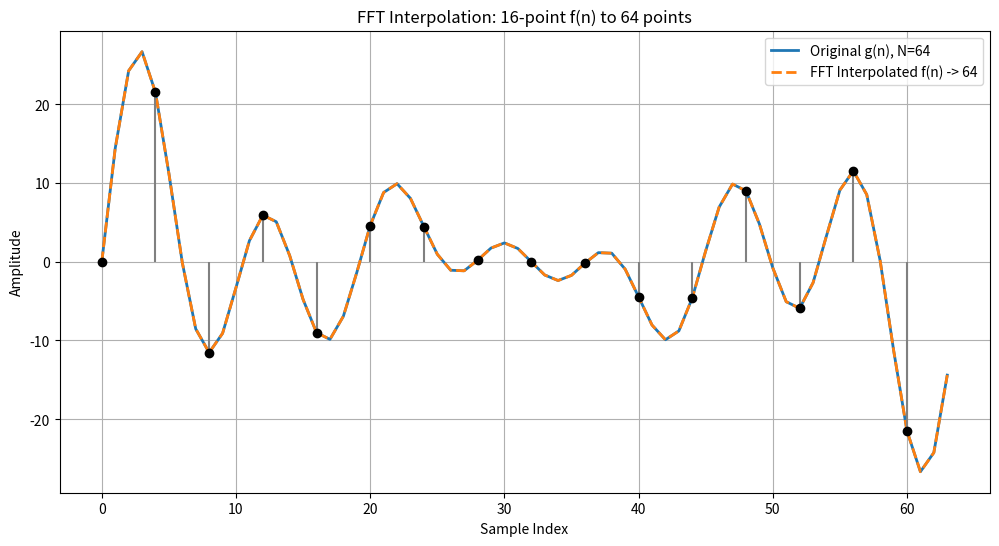

Here is the Python script that generated this plot:
import numpy as np
import matplotlib.pyplot as plt

# Harmonic coefficients from perm number 1055388
coeffs = [1, 0, 5, 5, 3, 8, 8]

T = 1

# Continuous-time signal
def signal(t):
    x = np.zeros_like(t, dtype=float)

    for m in range(1, 8):
        x += coeffs[m-1] * np.sin(2*np.pi*m*t/T)

    return x

# ============================================================
# Original 16-point sequence f(n)
# ============================================================

N1 = 16
n1 = np.arange(N1)
t1 = n1 / N1

f = signal(t1)

# ============================================================
# True 64-point sequence g(n)
# ============================================================

N2 = 64
n2 = np.arange(N2)
t2 = n2 / N2

g = signal(t2)

# ============================================================
# FFT interpolation from 16 -> 64
# ============================================================

# Step 1: FFT of f(n)
F = np.fft.fft(f)

# Step 2: Shift FFT to center zero frequency
F_shift = np.fft.fftshift(F)

# Step 3: Zero-pad spectrum
pad = (N2 - N1) // 2

F_padded = np.pad(F_shift, (pad, pad), mode='constant')

# Step 4: Shift back
F_interp = np.fft.ifftshift(F_padded)

# Step 5: Inverse FFT
f_interp = np.fft.ifft(F_interp)

# Step 6: Scale by interpolation factor
f_interp = np.real(f_interp) * (N2 / N1)

# ============================================================
# Plot comparison
# ============================================================

plt.figure(figsize=(12,6))

plt.plot(n2, g, label='Original g(n), N=64', linewidth=2)

plt.plot(n2, f_interp,
         '--',
         label='FFT Interpolated f(n) -> 64',
         linewidth=2)

plt.stem(n1 * 4, f,
         linefmt='gray',
         markerfmt='ko',
         basefmt=' ')

plt.title('FFT Interpolation: 16-point f(n) to 64 points')
plt.xlabel('Sample Index')
plt.ylabel('Amplitude')
plt.grid(True)
plt.legend()

plt.show()
